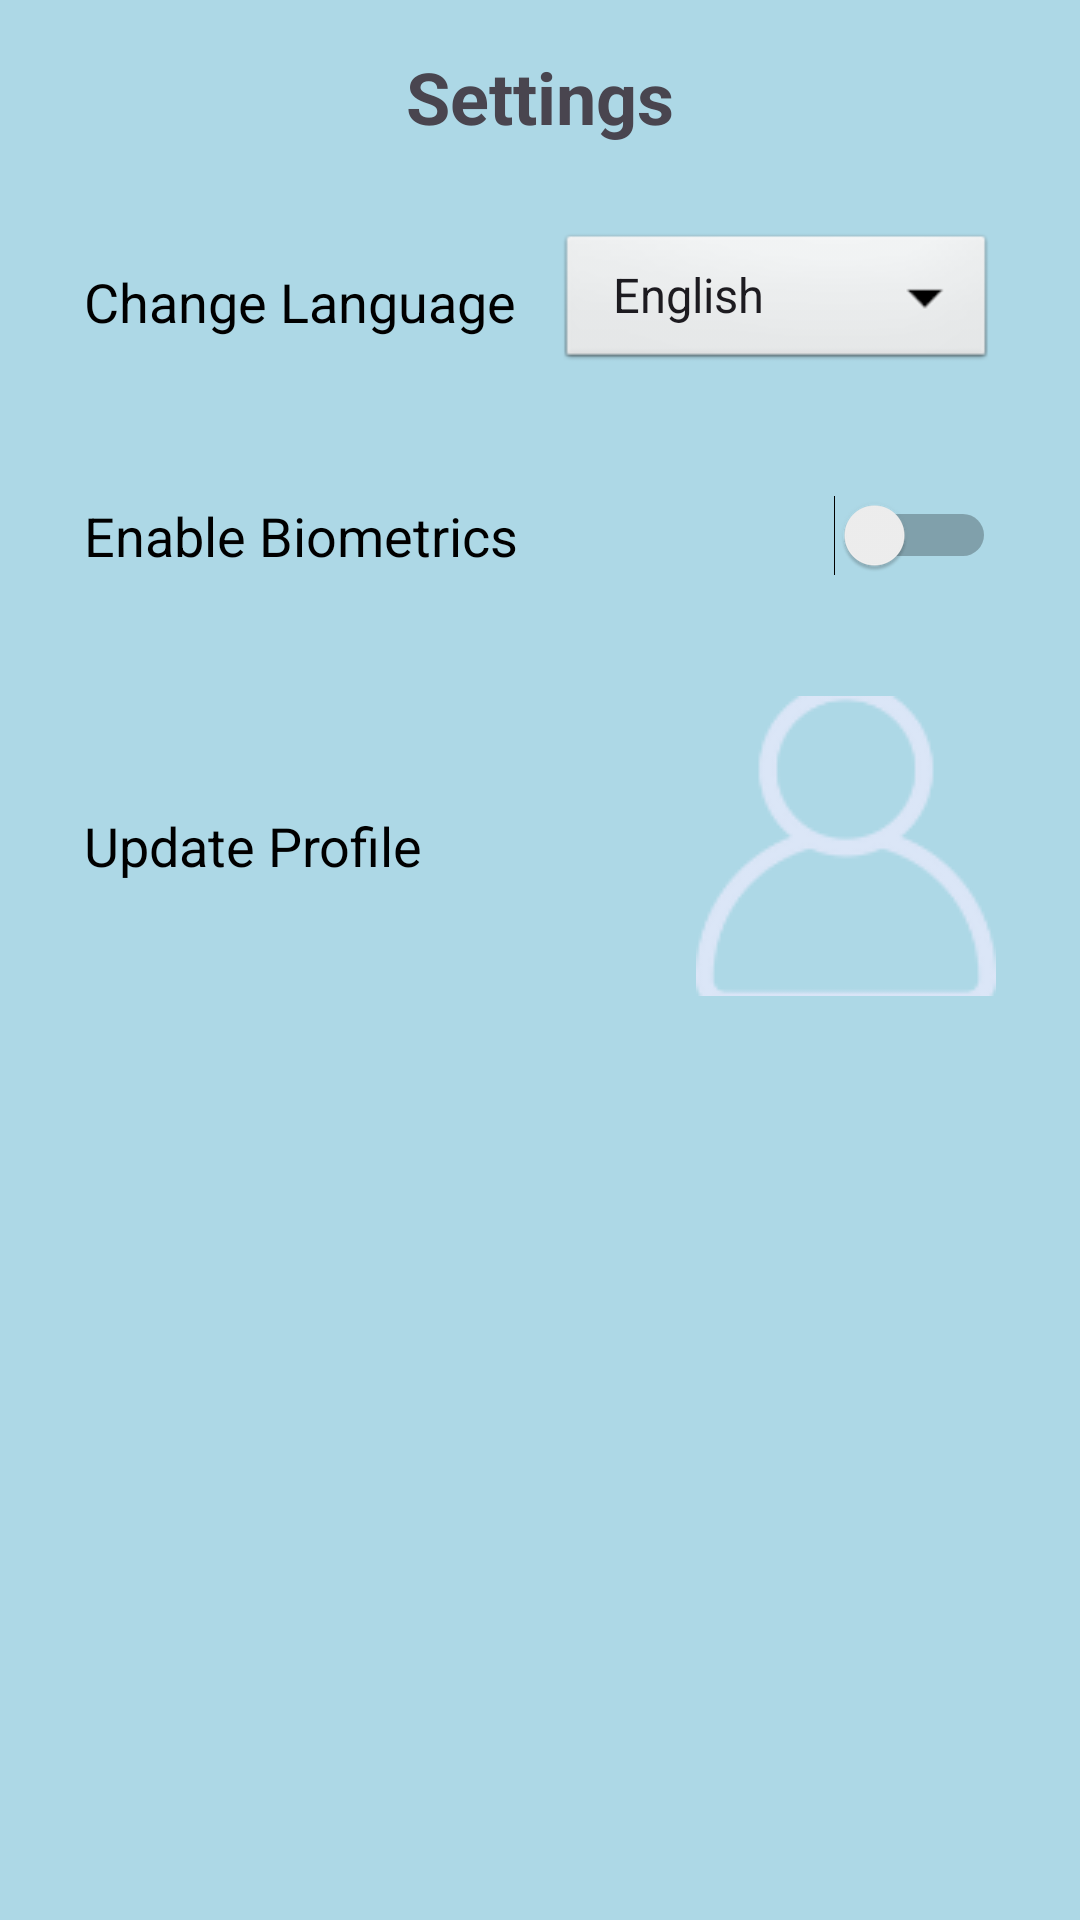

Here is an Android app screen rendered from its layout file. Give the layout XML and the strings, colors and styles it references.
<!-- AndroidManifest.xml: application theme Theme.CampusShuttleConnect -->
<!-- res/layout/activity_settings.xml -->
<?xml version="1.0" encoding="utf-8"?>
<androidx.constraintlayout.widget.ConstraintLayout
    xmlns:android="http://schemas.android.com/apk/res/android"
    xmlns:app="http://schemas.android.com/apk/res-auto"
    android:layout_width="match_parent"
    android:layout_height="match_parent"
    android:padding="16dp"
    android:background="@color/light_blue">

    
    <TextView
        android:id="@+id/tv_settings_title"
        android:layout_width="wrap_content"
        android:layout_height="wrap_content"
        android:text="Settings"
        android:textSize="24sp"
        android:textStyle="bold"
        android:layout_marginBottom="16dp"
        app:layout_constraintTop_toTopOf="parent"
        app:layout_constraintStart_toStartOf="parent"
        app:layout_constraintEnd_toEndOf="parent" />

    
    <LinearLayout
        android:id="@+id/change_language"
        android:layout_width="match_parent"
        android:layout_height="wrap_content"
        android:orientation="horizontal"
        android:padding="12dp"
        android:layout_marginTop="16dp"
        android:background="@color/light_blue"
        app:layout_constraintTop_toBottomOf="@id/tv_settings_title"
        app:layout_constraintStart_toStartOf="parent"
        app:layout_constraintEnd_toEndOf="parent">

        <TextView
            android:layout_width="wrap_content"
            android:layout_height="wrap_content"
            android:text="Change Language"
            android:textSize="18sp"
            android:layout_gravity="center_vertical"
            android:textColor="@android:color/black"
            android:layout_weight="1"/>

        
        <Spinner
            android:id="@+id/language_spinner"
            android:layout_width="wrap_content"
            android:layout_height="wrap_content"
            android:entries="@array/language_options"
            android:background="@android:drawable/btn_dropdown" />
    </LinearLayout>

    
    <LinearLayout
        android:id="@+id/biometrics_toggle"
        android:layout_width="match_parent"
        android:layout_height="wrap_content"
        android:orientation="horizontal"
        android:padding="12dp"
        android:layout_marginTop="16dp"
        android:background="@color/light_blue"
        app:layout_constraintTop_toBottomOf="@id/change_language"
        app:layout_constraintStart_toStartOf="parent"
        app:layout_constraintEnd_toEndOf="parent">

        <TextView
            android:layout_width="wrap_content"
            android:layout_height="wrap_content"
            android:text="Enable Biometrics"
            android:textSize="18sp"
            android:layout_gravity="center_vertical"
            android:textColor="@android:color/black"
            android:layout_weight="1"/>

        
        <Switch
            android:id="@+id/biometrics_switch"
            android:layout_width="wrap_content"
            android:layout_height="wrap_content"/>
    </LinearLayout>

    
    <LinearLayout
        android:id="@+id/profile_update"
        android:layout_width="match_parent"
        android:layout_height="wrap_content"
        android:orientation="horizontal"
        android:padding="12dp"
        android:layout_marginTop="16dp"
        android:background="@color/light_blue"
        app:layout_constraintTop_toBottomOf="@id/biometrics_toggle"
        app:layout_constraintStart_toStartOf="parent"
        app:layout_constraintEnd_toEndOf="parent">

        <TextView
            android:layout_width="wrap_content"
            android:layout_height="wrap_content"
            android:text="Update Profile"
            android:textSize="18sp"
            android:layout_gravity="center_vertical"
            android:textColor="@android:color/black"
            android:layout_weight="1"/>

        <ImageView
            android:id="@+id/update_profile_icon"
            android:layout_width="wrap_content"
            android:layout_height="wrap_content"
            android:src="@drawable/ic_profile"
            android:layout_gravity="center_vertical"/>
    </LinearLayout>

</androidx.constraintlayout.widget.ConstraintLayout>
<!-- resources referenced by this layout -->
<resources>
  <string-array name="language_options">
          <item>English</item>
          <item>Afrikaans</item>
          <item>Zulu</item>
      </string-array>
  <color name="light_blue">#ADD8E6</color>
  <!-- drawable ic_profile: png bitmap (drawable, 5943 bytes) -->
  <style name="Theme.CampusShuttleConnect" parent="Base.Theme.CampusShuttleConnect" />
  <style name="Base.Theme.CampusShuttleConnect" parent="Theme.Material3.DayNight.NoActionBar">
          
          
      </style>
</resources>
